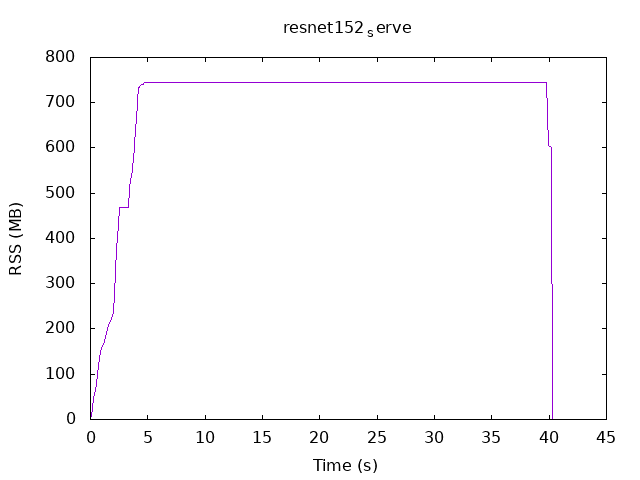

Source data for this figure (header and first rows):
.1, 7.67578
.2, 26.97
.3, 46.74
.4, 64.72
.5, 79.96
.6, 99.1
.7, 118.7
.8, 132
.9, 150.5
1.0, 157.6
1.1, 166
1.2, 173.2
1.3, 181.5
1.4, 190.6
1.5, 199.2
1.6, 207.8
1.7, 214.8
1.8, 220.8
1.9, 230.6
2.0, 236.9
2.1, 276.4
2.2, 326.4
2.3, 377.5
2.4, 428.9
2.5, 468.6
2.6, 468.6
2.7, 468.6
2.8, 468.6
2.9, 468.6
3.0, 468.6
3.1, 468.6
3.2, 468.6
3.3, 468.6
3.4, 509.1
3.5, 531.1
3.6, 535.9
3.7, 554.7
3.8, 601.2
3.9, 645.3
4.0, 661.3
4.1, 702
4.2, 733.5
4.3, 733.5
4.4, 738.8
4.5, 740.8
4.6, 741
4.7, 744.8
4.8, 744.7
4.9, 744.7
5.0, 744.6
5.1, 744.6
5.2, 744.9
5.3, 744.7
5.4, 744.7
5.5, 744.6
5.6, 744.6
5.7, 744.6
5.8, 744.6
5.9, 744.6
6.0, 744.6
6.1, 744.6
... 342 more rows
